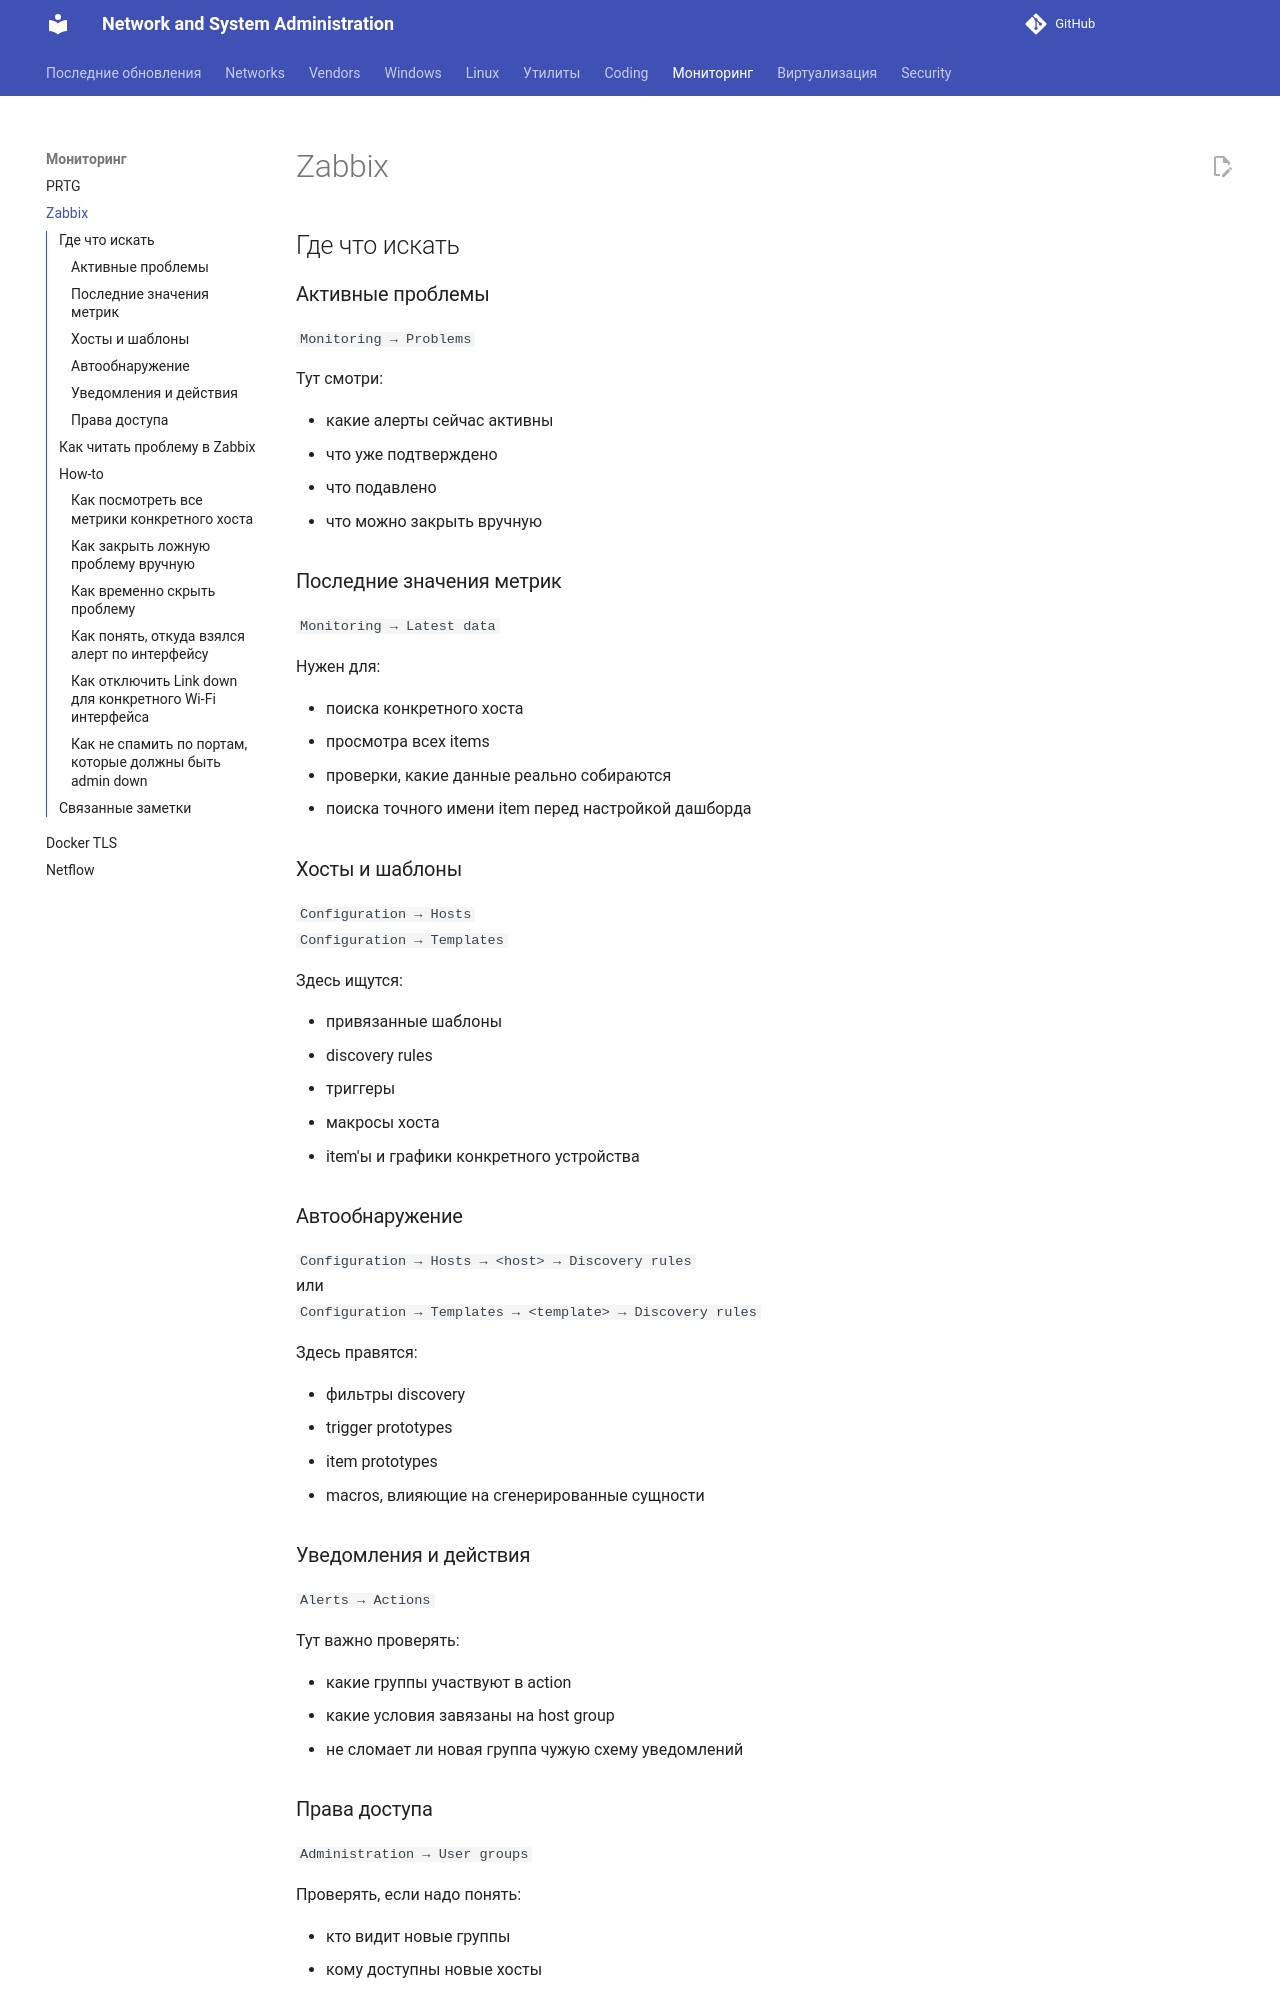

repository: CherMet90/kb-mkdocs · page: Мониторинг/zabbix/index.html · generator: mkdocs

---
title: Zabbix. Навигация и типовые кейсы
date: 2026-04-24
---

# Zabbix

## Где что искать

### Активные проблемы
`Monitoring → Problems`

Тут смотри:

- какие алерты сейчас активны
- что уже подтверждено
- что подавлено
- что можно закрыть вручную


### Последние значения метрик
`Monitoring → Latest data`

Нужен для:

- поиска конкретного хоста
- просмотра всех items
- проверки, какие данные реально собираются
- поиска точного имени item перед настройкой дашборда

<!-- more -->
### Хосты и шаблоны
`Configuration → Hosts`  
`Configuration → Templates`

Здесь ищутся:

- привязанные шаблоны
- discovery rules
- триггеры
- макросы хоста
- item'ы и графики конкретного устройства


### Автообнаружение
`Configuration → Hosts → <host> → Discovery rules`  
или  
`Configuration → Templates → <template> → Discovery rules`

Здесь правятся:

- фильтры discovery
- trigger prototypes
- item prototypes
- macros, влияющие на сгенерированные сущности


### Уведомления и действия
`Alerts → Actions`

Тут важно проверять:

- какие группы участвуют в action
- какие условия завязаны на host group
- не сломает ли новая группа чужую схему уведомлений


### Права доступа
`Administration → User groups`

Проверять, если надо понять:

- кто видит новые группы
- кому доступны новые хосты
- не нужно ли расширить права на новую ветку групп

---
